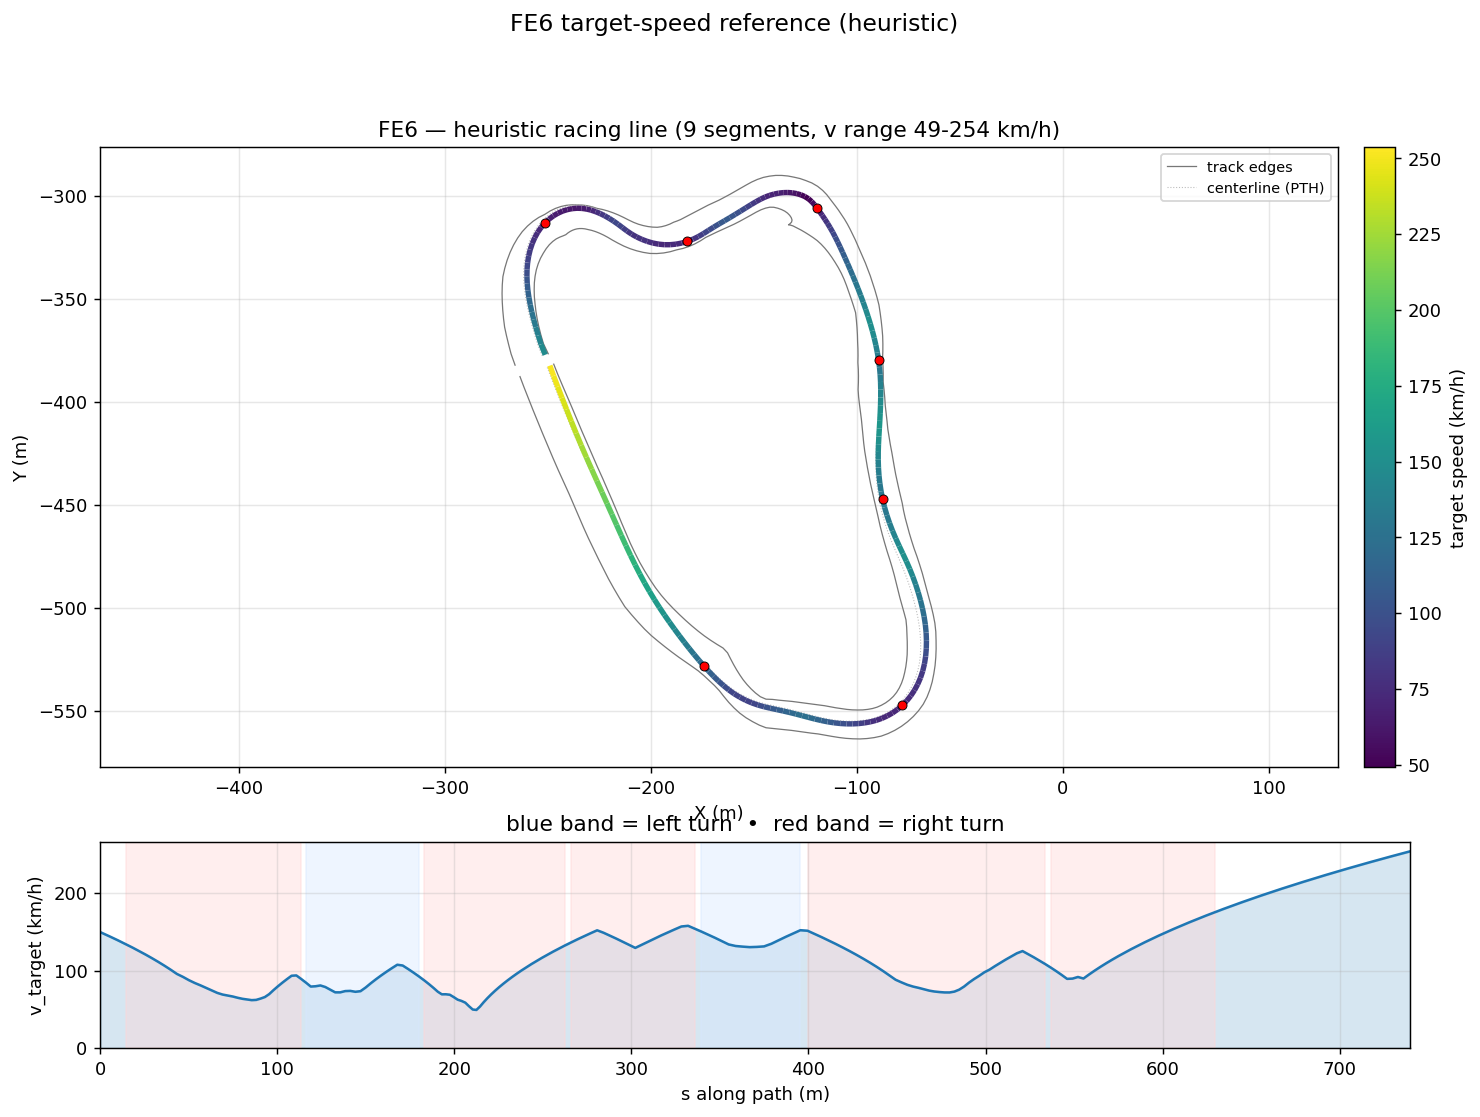

The file beside this chart, header and first rows:
s_m, x_center_m, y_center_m, z_center_m, x_line_m, y_line_m, offset_m, heading_rad, curvature_1_per_m, radius_m, slope_pct, width_m, drive_left_m, drive_right_m, limit_left_m, limit_right_m, segment_id, segment_kind, v_target_ms, v_target_kmh
0.0, -252.6, -377.7, 9.731, -251.2, -377.2, -1.512, 1.902, -0.003306, 302.5, 0.5268, 17.01, -3.05, 13.96, -10.4, 19.7, 0, straight, 41.53, 149.5
5.512, -254.7, -372.5, 9.76, -253.2, -372.1, -1.537, 1.883, -0.003147, 317.8, 0.4052, 16.47, -2.75, 13.72, -10.1, 18.15, 0, straight, 39.94, 143.8
10.06, -256, -368.2, 9.774, -254.6, -367.7, -1.554, 1.87, -0.003591, 278.5, 0.2597, 16.33, -2.85, 13.49, -10.25, 16.85, 0, straight, 38.58, 138.9
14.29, -257.2, -364.2, 9.783, -255.7, -363.7, -1.566, 1.852, -0.005152, 194.1, 0.161, 16.3, -3.05, 13.25, -10.4, 15.95, 1, right, 37.27, 134.2
18.21, -258.3, -360.4, 9.788, -256.8, -360, -1.574, 1.828, -0.006816, 146.7, 0.2985, 16.31, -3.3, 13.01, -10.7, 15.5, 1, right, 36.01, 129.6
21.94, -259.2, -356.8, 9.805, -257.7, -356.4, -1.578, 1.8, -0.007961, 125.6, 0.9241, 16.12, -3.6, 12.52, -11.05, 15.4, 1, right, 34.76, 125.1
25.59, -260, -353.2, 9.855, -258.4, -352.9, -1.58, 1.77, -0.008907, 112.3, 1.816, 15.98, -3.95, 12.03, -11.45, 15.4, 1, right, 33.5, 120.6
29.22, -260.6, -349.6, 9.937, -259.1, -349.4, -1.581, 1.736, -0.01099, 91.02, 2.606, 15.79, -4.25, 11.54, -11.9, 15.24, 1, right, 32.21, 115.9
32.8, -261.1, -346.1, 10.04, -259.6, -345.9, -1.582, 1.69, -0.01328, 75.31, 3.269, 15.7, -4.65, 11.05, -12.5, 15.07, 1, right, 30.87, 111.1
36.34, -261.5, -342.6, 10.17, -259.9, -342.4, -1.584, 1.641, -0.01485, 67.34, 3.9, 15.61, -5.05, 10.56, -13.25, 14.91, 1, right, 29.49, 106.1
39.84, -261.6, -339.1, 10.32, -260, -339, -1.587, 1.586, -0.01719, 58.17, 4.511, 15.62, -5.55, 10.07, -14.2, 14.74, 1, right, 28.06, 101
43.28, -261.6, -335.6, 10.48, -260, -335.7, -1.592, 1.522, -0.01945, 51.41, 5.118, 15.34, -6.1, 9.24, -15.4, 14.58, 1, right, 26.57, 95.66
46.7, -261.3, -332.2, 10.67, -259.7, -332.4, -1.599, 1.453, -0.02109, 47.41, 5.671, 15.16, -6.75, 8.41, -16.9, 14.16, 1, right, 25.52, 91.86
50.08, -260.8, -328.9, 10.87, -259.2, -329.2, -1.609, 1.378, -0.0232, 43.1, 6.159, 15.03, -7.45, 7.58, -18.75, 13.74, 1, right, 24.33, 87.58
53.42, -260, -325.6, 11.08, -258.4, -326.1, -1.622, 1.297, -0.02526, 39.59, 6.299, 14.95, -8.2, 6.75, -21.1, 13.32, 1, right, 23.32, 83.94
56.69, -259, -322.5, 11.28, -257.5, -323.1, -1.638, 1.212, -0.02724, 36.71, 6.013, 14.77, -8.85, 5.92, -23.85, 12.91, 1, right, 22.45, 80.83
59.89, -257.7, -319.6, 11.47, -256.2, -320.3, -1.655, 1.121, -0.0296, 33.78, 5.622, 14.59, -9.5, 5.09, -26.9, 12.49, 1, right, 21.54, 77.54
63.03, -256.2, -316.9, 11.64, -254.8, -317.7, -1.672, 1.024, -0.03225, 31.01, 5.224, 14.36, -10.2, 4.16, -30, 12.07, 1, right, 20.64, 74.3
66.1, -254.5, -314.3, 11.8, -253.2, -315.3, -1.689, 0.9208, -0.03509, 28.49, 4.931, 14.13, -10.9, 3.23, -33.05, 11.65, 1, right, 19.78, 71.22
69.09, -252.6, -312, 11.94, -251.3, -313.2, -1.702, 0.8115, -0.03731, 26.8, 4.905, 13.95, -11.65, 2.3, -35.55, 11.24, 1, right, 19.19, 69.07
72.02, -250.5, -310, 12.09, -249.4, -311.3, -1.712, 0.7001, -0.03877, 25.79, 5.192, 13.67, -12.3, 1.37, -36.5, 10.82, 1, right, 18.82, 67.75
74.87, -248.2, -308.3, 12.24, -247.2, -309.8, -1.714, 0.5878, -0.04021, 24.87, 5, 13.79, -12.65, 1.142, -36.25, 10.4, 1, right, 18.48, 66.53
77.65, -245.8, -306.9, 12.37, -245, -308.4, -1.708, 0.4739, -0.04225, 23.67, 4.302, 13.35, -12.44, 0.9133, -35.35, 10.27, 1, right, 18.03, 64.91
80.35, -243.3, -305.8, 12.48, -242.7, -307.4, -1.693, 0.3561, -0.04404, 22.71, 3.892, 12.91, -12.23, 0.685, -34.46, 10.14, 1, right, 17.66, 63.58
82.99, -240.8, -305.1, 12.58, -240.4, -306.7, -1.668, 0.2387, -0.04534, 22.06, 3.871, 12.47, -12.01, 0.4567, -33.56, 10.01, 1, right, 17.4, 62.66
85.56, -238.3, -304.6, 12.68, -238.1, -306.2, -1.632, 0.1203, -0.0465, 21.51, 3.954, 12.03, -11.8, 0.2283, -32.66, 9.881, 1, right, 17.19, 61.87
88.07, -235.8, -304.4, 12.78, -235.8, -306, -1.587, 0.002453, -0.04602, 21.73, 3.713, 11.59, -11.59, 0.0, -31.77, 9.751, 1, right, 17.27, 62.19
90.53, -233.3, -304.6, 12.86, -233.5, -306.1, -1.533, -0.1088, -0.04365, 22.91, 3.346, 11.48, -11.38, 0.0975, -30.87, 9.621, 1, right, 17.74, 63.86
92.97, -230.9, -305, 12.94, -231.2, -306.4, -1.473, -0.2117, -0.04103, 24.37, 3.149, 11.36, -11.17, 0.195, -29.97, 9.492, 1, right, 18.29, 65.86
95.42, -228.5, -305.6, 13.02, -229, -306.9, -1.407, -0.3092, -0.03672, 27.24, 3.161, 11.25, -10.96, 0.2925, -29.08, 9.362, 1, right, 19.34, 69.63
97.87, -226.2, -306.4, 13.1, -226.7, -307.7, -1.336, -0.3913, -0.03053, 32.75, 3.234, 11.13, -10.74, 0.39, -28.18, 9.232, 1, right, 20.78, 74.81
100.3, -224, -307.5, 13.18, -224.5, -308.6, -1.261, -0.4595, -0.0256, 39.07, 3.088, 11.37, -10.39, 0.9767, -27.29, 9.102, 1, right, 22.14, 79.7
102.9, -221.8, -308.6, 13.25, -222.3, -309.7, -1.184, -0.519, -0.02209, 45.27, 2.71, 11.61, -10.04, 1.563, -26.58, 9.564, 1, right, 23.44, 84.38
105.4, -219.6, -310, 13.31, -220.2, -310.9, -1.104, -0.5717, -0.01962, 50.98, 2.18, 11.84, -9.692, 2.15, -25.88, 10.03, 1, right, 24.7, 88.91
108.1, -217.4, -311.5, 13.36, -218, -312.3, -1.022, -0.621, -0.01742, 57.39, 1.493, 12.08, -9.341, 2.737, -25.18, 10.49, 1, right, 25.92, 93.32
110.8, -215.2, -313.1, 13.39, -215.8, -313.8, -0.9375, -0.6644, -0.012, 83.35, 0.5309, 12.31, -8.991, 3.323, -24.48, 10.95, 1, right, 26.03, 93.72
113.5, -213.1, -314.8, 13.39, -213.7, -315.4, -0.8507, -0.6856, 0.0009565, 1046, -0.6116, 12.55, -8.64, 3.91, -23.78, 11.41, 1, right, 24.78, 89.2
116.2, -211, -316.5, 13.36, -211.5, -317.1, -0.7618, -0.6591, 0.01843, 54.26, -1.587, 12.66, -8.123, 4.532, -23.08, 11.88, 2, left, 23.45, 84.42
118.9, -208.8, -318.1, 13.31, -209.2, -318.6, -0.6707, -0.5855, 0.02826, 35.38, -2.395, 12.76, -7.607, 5.153, -22.38, 12.34, 2, left, 22.04, 79.36
121.6, -206.5, -319.5, 13.23, -206.8, -320, -0.5776, -0.5057, 0.02797, 35.75, -3.249, 12.87, -7.09, 5.775, -21.68, 12.8, 2, left, 22.16, 79.77
124.3, -204.1, -320.7, 13.13, -204.3, -321.1, -0.4828, -0.4334, 0.02727, 36.67, -4.237, 12.97, -6.573, 6.397, -21.17, 13.35, 2, left, 22.44, 80.79
127.1, -201.5, -321.8, 13, -201.6, -322.1, -0.3865, -0.356, 0.02867, 34.88, -5.566, 13.08, -6.057, 7.018, -20.67, 14.25, 2, left, 21.89, 78.8
129.9, -198.9, -322.6, 12.82, -198.9, -322.9, -0.289, -0.2744, 0.03137, 31.88, -6.856, 13.18, -5.54, 7.64, -20.16, 15.15, 2, left, 20.92, 75.33
132.7, -196.1, -323.3, 12.61, -196.2, -323.5, -0.191, -0.1803, 0.03441, 29.06, -7.407, 13.26, -4.828, 8.43, -19.66, 16.05, 2, left, 19.98, 71.92
135.5, -193.3, -323.6, 12.4, -193.4, -323.7, -0.09283, -0.08068, 0.03443, 29.04, -7.695, 13.34, -4.115, 9.22, -19.15, 16.85, 2, left, 19.97, 71.9
138.4, -190.5, -323.7, 12.18, -190.5, -323.7, 0.004484, 0.01441, 0.03291, 30.38, -8.069, 13.41, -3.403, 10.01, -18.65, 17.3, 2, left, 20.43, 73.54
141.2, -187.7, -323.6, 11.94, -187.7, -323.5, 0.0998, 0.1067, 0.03269, 30.59, -8.775, 13.49, -2.69, 10.8, -18.14, 17.25, 2, left, 20.5, 73.79
144.1, -184.8, -323.1, 11.67, -184.9, -322.9, 0.1915, 0.202, 0.03375, 29.63, -8.82, 13.64, -2.486, 11.15, -17.64, 17, 2, left, 20.17, 72.63
147, -182.1, -322.4, 11.43, -182.1, -322.1, 0.2776, 0.3016, 0.03302, 30.28, -7.99, 13.68, -2.282, 11.4, -17.13, 16.65, 2, left, 20.39, 73.42
149.9, -179.3, -321.4, 11.21, -179.5, -321.1, 0.3557, 0.3932, 0.02916, 34.29, -7.862, 13.73, -2.078, 11.65, -16.62, 16.35, 2, left, 21.7, 78.13
152.8, -176.7, -320.2, 10.98, -176.9, -319.8, 0.4234, 0.4708, 0.02523, 39.63, -8.798, 13.67, -1.874, 11.8, -16.12, 16.05, 2, left, 23.22, 83.61
155.7, -174.2, -318.8, 10.7, -174.4, -318.4, 0.4781, 0.5403, 0.01527, 65.47, -9.892, 13.42, -1.67, 11.75, -15.61, 15.7, 2, left, 24.66, 88.78
158.7, -171.7, -317.2, 10.39, -171.9, -316.8, 0.5181, 0.5601, 0.0003286, 3043, -9.865, 13.53, -1.977, 11.55, -15.11, 15.5, 2, left, 26.04, 93.73
161.7, -169.1, -315.7, 10.11, -169.4, -315.2, 0.5422, 0.5417, -0.005208, 192, -9.084, 13.64, -2.285, 11.35, -14.6, 15.3, 2, left, 27.36, 98.49
164.7, -166.5, -314.1, 9.847, -166.8, -313.6, 0.5503, 0.5288, -0.00189, 529, -8.119, 13.69, -2.592, 11.1, -14.1, 15.05, 2, left, 28.63, 103.1
167.8, -163.9, -312.6, 9.616, -164.2, -312.1, 0.5433, 0.5303, 0.002532, 395, -6.913, 13.7, -2.9, 10.8, -13.59, 14.8, 2, left, 29.86, 107.5
170.8, -161.3, -311, 9.425, -161.5, -310.6, 0.5231, 0.5442, 0.004755, 210.3, -5.487, 13.75, -3.25, 10.5, -13.09, 14.55, 2, left, 29.58, 106.5
173.9, -158.7, -309.4, 9.281, -158.9, -309, 0.4921, 0.5593, 0.004106, 243.5, -4.073, 13.8, -3.5, 10.3, -13.49, 14.35, 2, left, 28.34, 102
176.9, -156.1, -307.8, 9.176, -156.3, -307.4, 0.453, 0.5693, 0.001967, 508.4, -2.725, 13.8, -3.7, 10.1, -16.54, 14.15, 2, left, 27.04, 97.36
180, -153.5, -306.2, 9.115, -153.8, -305.8, 0.4087, 0.5713, -0.001065, 939.3, -1.275, 13.85, -3.9, 9.95, -19.58, 14.05, 2, left, 25.69, 92.47
... 155 more rows
